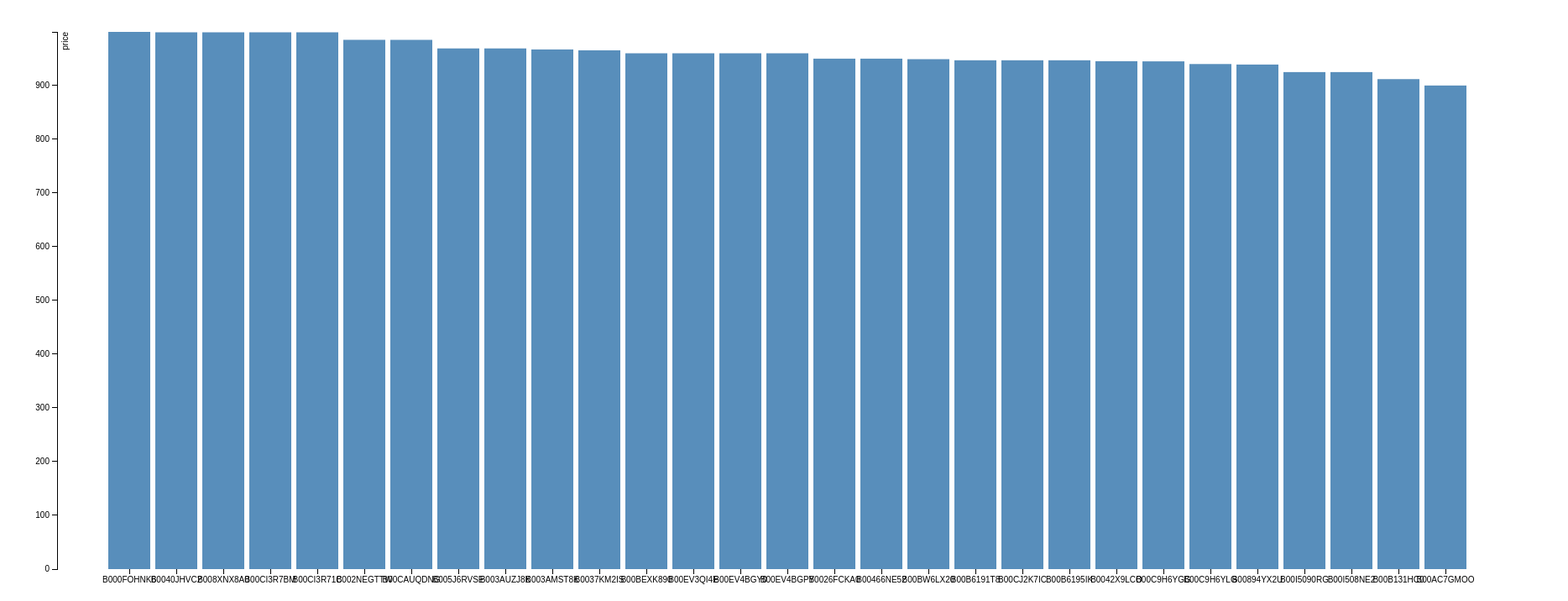
D3 v3 page, settled after 480 driven frames (8 s of simulated time); the page loaded 1 data file(s).



var margin = {top: 30, right: 60, bottom: 30, left: 60},
    width = 1860 - margin.left - margin.right,
    height = 700 - margin.top - margin.bottom;

var formatPercent = d3.format(" ");

var x = d3.scale.ordinal()
    .rangeRoundBands([0, width], .1, 1);

var y = d3.scale.linear()
    .range([height, 0]);

var xAxis = d3.svg.axis()
    .scale(x)
    .orient("bottom");

var yAxis = d3.svg.axis()
    .scale(y)
    .orient("left")
    .tickFormat(formatPercent);

var svg = d3.select("body").append("svg")
    .attr("width", width + margin.left + margin.right)
    .attr("height", height + margin.top + margin.bottom)
  .append("g")
    .attr("transform", "translate(" + margin.left + "," + margin.top + ")");

d3.csv("result_11.csv", function(error, data) {

  data.forEach(function(d) {
    d.price = +d.price;
  });

  x.domain(data.map(function(d) { return d.asin; }));
  y.domain([0, d3.max(data, function(d) { return d.price; })]);

  svg.append("g")
      .attr("class", "x axis")
      .attr("transform", "translate(0," + height + ")")
      .call(xAxis);

  svg.append("g")
      .attr("class", "y axis")
      .call(yAxis)
    .append("text")
      .attr("transform", "rotate(-90)")
      .attr("y", 6)
      .attr("dy", ".71em")
      .style("text-anchor", "end")
      .text("price");

  svg.selectAll(".bar")
      .data(data)
    .enter().append("rect")
      .attr("class", "bar")
      .attr("x", function(d) { return x(d.asin); })
      .attr("width", x.rangeBand())
      .attr("y", function(d) { return y(d.price); })
      .attr("height", function(d) { return height - y(d.price); });

  d3.select("input").on("change", change);

  var sortTimeout = setTimeout(function() {
    d3.select("input").property("checked", true).each(change);
  }, 2000);

  function change() {
    clearTimeout(sortTimeout);

    // Copy-on-write since tweens are evaluated after a delay.
    var x0 = x.domain(data.sort(this.checked
        ? function(a, b) { return b.price - a.price; }
        : function(a, b) { return d3.ascending(a.asin, b.asin); })
        .map(function(d) { return d.asin; }))
        .copy();

    svg.selectAll(".bar")
        .sort(function(a, b) { return x0(a.asin) - x0(b.asin); });

    var transition = svg.transition().duration(750),
        delay = function(d, i) { return i * 50; };

    transition.selectAll(".bar")
        .delay(delay)
        .attr("x", function(d) { return x0(d.asin); });

    transition.select(".x.axis")
        .call(xAxis)
      .selectAll("g")
        .delay(delay);
  }
});



### data: result_11.csv
price, asin
999.8, B000FOHNK6
999, B0040JHVC2
999, B008XNX8A0
999, B00CI3R7BM
999, B00CI3R71C
985, B002NEGTTW
985, B00CAUQDNG
969, B005J6RVSE
969, B003AUZJ8K
967.1, B003AMST8K
965.5, B0037KM2IS
960, B00BEXK890
960, B00EV3QI4E
960, B00EV4BGY0
960, B00EV4BGPY
950, B0026FCKA0
950, B00466NE52
949, B00BW6LX20
947, B00B6191T8
947, B00CJ2K7IC
947, B00B6195IK
945.2, B0042X9LCO
945, B00C9H6YGG
940, B00C9H6YLG
939, B00894YX2U
925, B00I5090RG
925, B00I508NE2
911.9, B00B131HC0
900, B00AC7GMOO